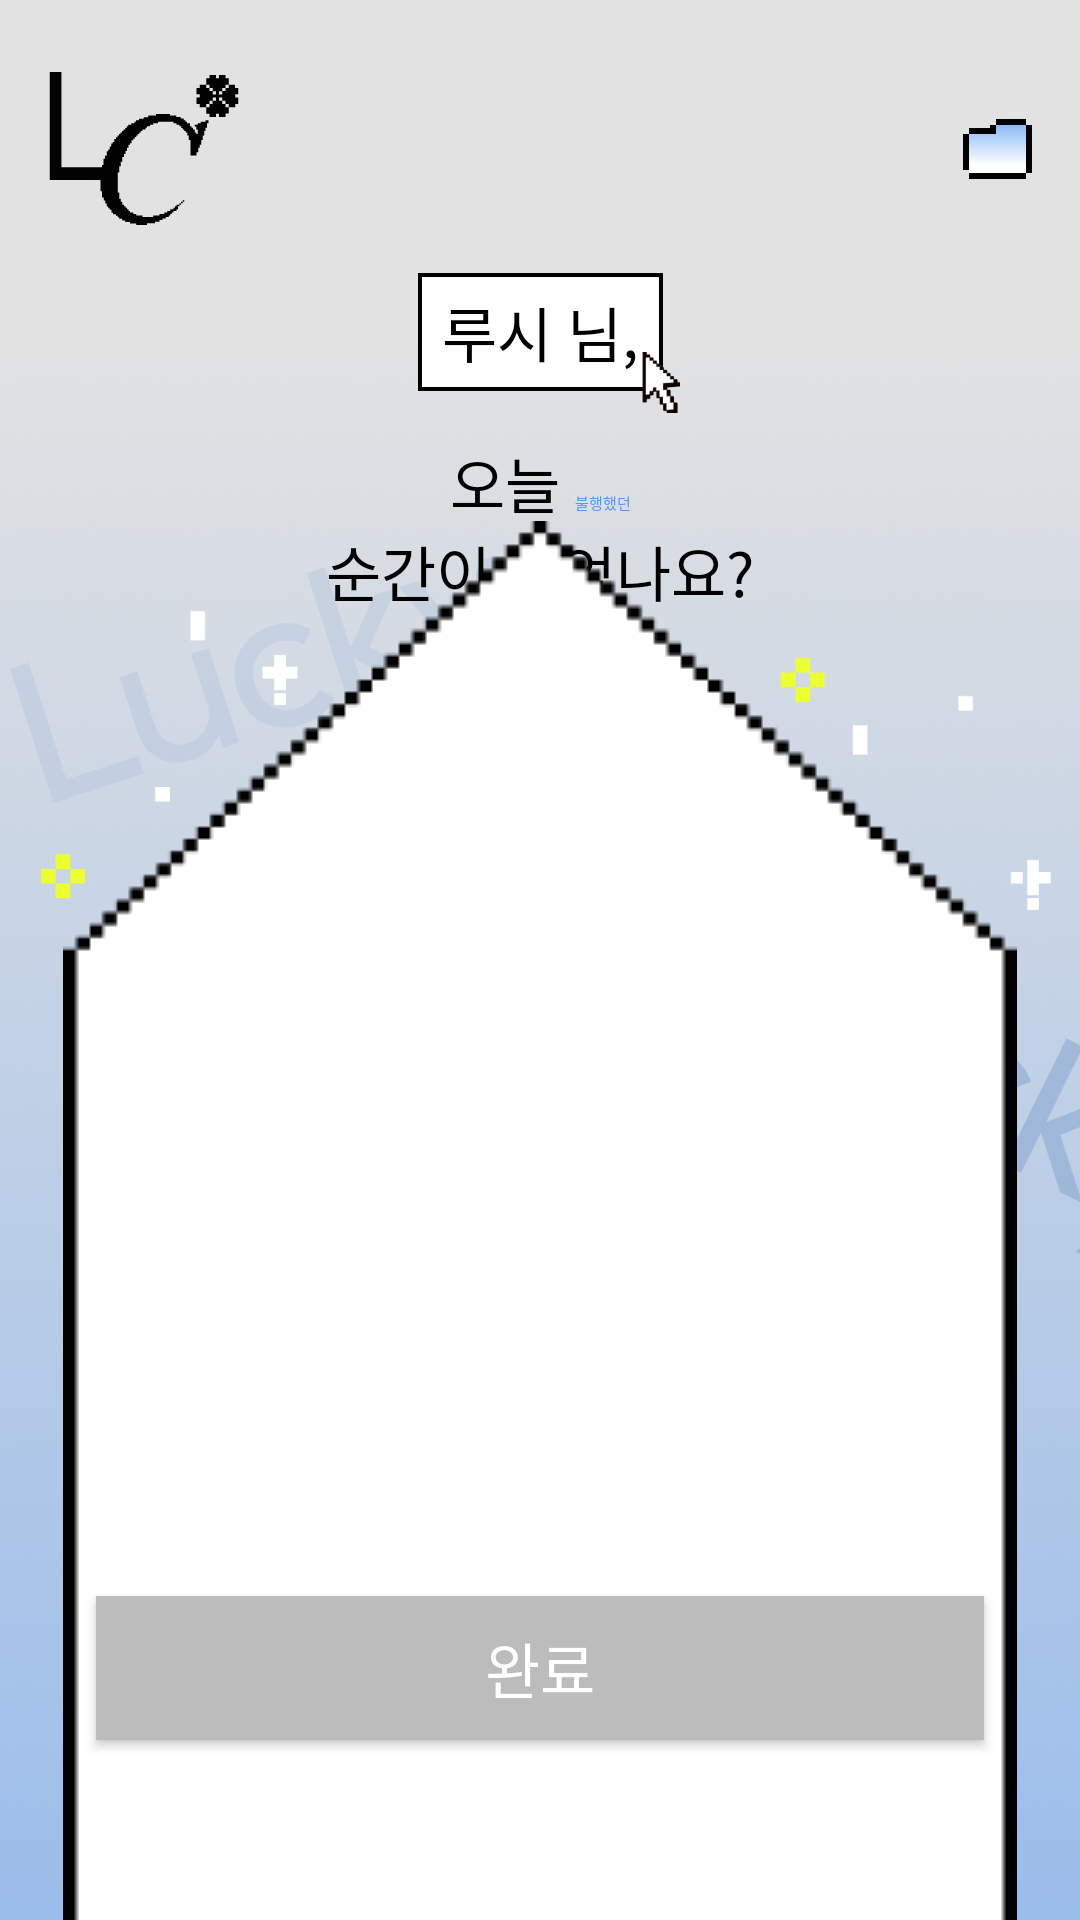

Write the Android layout XML for this screen, with the resource values it uses.
<!-- AndroidManifest.xml: application theme Theme.SopkathonAOS -->
<!-- res/layout/activity_home.xml -->
<?xml version="1.0" encoding="utf-8"?>
<androidx.constraintlayout.widget.ConstraintLayout xmlns:android="http://schemas.android.com/apk/res/android"
    xmlns:app="http://schemas.android.com/apk/res-auto"
    android:layout_width="match_parent"
    android:layout_height="match_parent">

    <ImageView
        android:id="@+id/iv_home_bg"
        android:layout_width="match_parent"
        android:layout_height="match_parent"
        android:scaleType="centerCrop"
        app:layout_constraintBottom_toBottomOf="parent"
        app:layout_constraintEnd_toEndOf="parent"
        app:layout_constraintStart_toStartOf="parent"
        app:layout_constraintTop_toTopOf="parent"
        app:srcCompat="@drawable/img_home_bg" />

    <ImageView
        android:id="@+id/iv_home_logo"
        android:layout_width="wrap_content"
        android:layout_height="wrap_content"
        android:layout_marginStart="16dp"
        android:layout_marginTop="24dp"
        android:src="@drawable/ic_home_logo"
        app:layout_constraintStart_toStartOf="parent"
        app:layout_constraintTop_toTopOf="parent" />

    <ImageView
        android:id="@+id/btn_mypage"
        android:layout_width="wrap_content"
        android:layout_height="wrap_content"
        android:layout_marginTop="24dp"
        android:layout_marginEnd="16dp"
        android:src="@drawable/ic_home_mypage"
        app:layout_constraintBottom_toBottomOf="@+id/iv_home_logo"
        app:layout_constraintEnd_toEndOf="parent"
        app:layout_constraintTop_toTopOf="parent" />

    <TextView
        android:id="@+id/tv_nickname"
        android:layout_width="wrap_content"
        android:layout_height="wrap_content"
        android:layout_marginTop="16dp"
        android:background="@drawable/text_view_border"
        android:paddingHorizontal="8dp"
        android:paddingVertical="5dp"
        android:text="루시 님,"
        android:textAppearance="@style/Head1_M_20"
        app:layout_constraintEnd_toEndOf="parent"
        app:layout_constraintStart_toStartOf="parent"
        app:layout_constraintTop_toBottomOf="@+id/iv_home_logo" />

    <ImageView
        android:id="@+id/iv_home_cursor"
        android:layout_width="13dp"
        android:layout_height="21dp"
        android:layout_marginTop="26dp"
        android:layout_marginEnd="-6dp"
        android:src="@drawable/img_home_cursor"
        app:layout_constraintEnd_toEndOf="@+id/tv_nickname"
        app:layout_constraintTop_toTopOf="@+id/tv_nickname" />

    <LinearLayout
        android:id="@+id/ll_title"
        android:layout_width="wrap_content"
        android:layout_height="wrap_content"
        android:layout_marginTop="16dp"
        android:gravity="center_horizontal"
        android:orientation="horizontal"
        app:layout_constraintEnd_toEndOf="parent"
        app:layout_constraintStart_toStartOf="parent"
        app:layout_constraintTop_toBottomOf="@+id/tv_nickname">

        <TextView
            android:id="@+id/tv_title_1"
            android:layout_width="wrap_content"
            android:layout_height="wrap_content"
            android:text="오늘 "
            android:textAppearance="@style/Head1_M_20"
            app:layout_constraintStart_toStartOf="parent"
            app:layout_constraintTop_toBottomOf="@+id/tv_nickname" />

        <TextView
            android:id="@+id/tv_title_2"
            android:layout_width="wrap_content"
            android:layout_height="wrap_content"
            android:text="불행했던"
            android:textAppearance="@style/Yde1_L_20"
            android:textColor="@color/blue_5397f3"
            app:layout_constraintStart_toEndOf="@+id/tv_title_1"
            app:layout_constraintTop_toBottomOf="@+id/tv_nickname" />


    </LinearLayout>

    <TextView
        android:id="@+id/tv_title_3"
        android:layout_width="wrap_content"
        android:layout_height="wrap_content"
        android:text="순간이 있었나요?"
        android:textAppearance="@style/Head1_M_20"
        app:layout_constraintEnd_toEndOf="parent"
        app:layout_constraintStart_toStartOf="parent"
        app:layout_constraintTop_toBottomOf="@+id/ll_title" />

    <ImageView
        android:id="@+id/iv_letter"
        android:layout_width="wrap_content"
        android:layout_height="wrap_content"
        android:layout_marginTop="32dp"
        android:layout_marginBottom="32dp"
        android:padding="16dp"
        android:src="@drawable/img_home_letter"
        app:layout_constraintBottom_toBottomOf="@+id/iv_home_bg"
        app:layout_constraintEnd_toEndOf="parent"
        app:layout_constraintStart_toStartOf="parent"
        app:layout_constraintTop_toBottomOf="@+id/tv_title_3" />

    <EditText
        android:id="@+id/et_letter"
        android:layout_width="0dp"
        android:layout_height="wrap_content"
        android:layout_marginStart="40dp"
        android:layout_marginTop="40dp"
        android:layout_marginEnd="40dp"
        android:layout_marginBottom="20dp"
        android:background="@null"
        android:gravity="top|start"
        android:inputType="textMultiLine"
        android:lineSpacingExtra="32dp"
        android:lines="5"
        android:maxLength="96"
        android:maxLines="5"
        android:textAppearance="@style/Head1_M_20"
        app:layout_constraintBottom_toBottomOf="@+id/iv_home_bg"
        app:layout_constraintEnd_toEndOf="parent"
        app:layout_constraintStart_toStartOf="parent"
        app:layout_constraintTop_toBottomOf="@+id/tv_title_3" />


    <androidx.appcompat.widget.AppCompatButton
        android:id="@+id/btn_clear"
        android:layout_width="0dp"
        android:layout_height="wrap_content"
        android:layout_marginStart="32dp"
        android:layout_marginEnd="32dp"
        android:layout_marginBottom="60dp"
        android:background="@color/mg_bcbcbc"
        android:text="완료"
        android:textAppearance="@style/Head1_M_20"
        android:textColor="@color/white"
        app:layout_constraintBottom_toBottomOf="@+id/iv_home_bg"
        app:layout_constraintEnd_toEndOf="parent"
        app:layout_constraintStart_toStartOf="parent" />
</androidx.constraintlayout.widget.ConstraintLayout>
<!-- resources referenced by this layout -->
<resources>
  <color name="blue_5397f3">#5397F3</color>
  <color name="mg_bcbcbc">#BCBCBC</color>
  <color name="white">#FFFFFFFF</color>
  <!-- drawable ic_home_logo: vector/xml drawable (drawable, 3241 chars, omitted) -->
  <!-- drawable ic_home_mypage (drawable) -->
  <vector xmlns:android="http://schemas.android.com/apk/res/android"
      xmlns:aapt="http://schemas.android.com/aapt"
      android:width="23dp"
      android:height="20dp"
      android:viewportWidth="23"
      android:viewportHeight="20">
      <path
          android:fillType="evenOdd"
          android:pathData="M21,2H11V5H2V18H21V15V5V2Z">
          <aapt:attr name="android:fillColor">
              <gradient
                  android:endX="11.743"
                  android:endY="15.356"
                  android:startX="11.743"
                  android:startY="-4.476"
                  android:type="linear">
                  <item
                      android:color="#FF5397F3"
                      android:offset="0" />
                  <item
                      android:color="#FFFFFFFF"
                      android:offset="1" />
              </gradient>
          </aapt:attr>
      </path>
      <path
          android:fillColor="#020202"
          android:pathData="M0,5h2v12h-2z" />
      <path
          android:fillColor="#020202"
          android:pathData="M21,2h2v16h-2z" />
      <path
          android:fillColor="#020202"
          android:pathData="M9,2h2v2h-2z" />
      <path
          android:fillColor="#020202"
          android:pathData="M21,18l-0,2l-19,0l-0,-2z" />
      <path
          android:fillColor="#020202"
          android:pathData="M11,3l-0,2l-9,0l-0,-2z" />
      <path
          android:fillColor="#020202"
          android:pathData="M21,0l-0,2l-10,0l-0,-2z" />
  </vector>
  <!-- drawable img_home_bg: png bitmap (drawable, 868672 bytes) -->
  <!-- drawable img_home_cursor: png bitmap (drawable, 4103 bytes) -->
  <!-- drawable img_home_letter: png bitmap (drawable, 3951 bytes) -->
  <!-- drawable text_view_border (drawable) -->
  <?xml version="1.0" encoding="utf-8"?>
  <shape xmlns:android="http://schemas.android.com/apk/res/android"
      android:shape="rectangle">
      <solid android:color="@android:color/white" />
      <stroke
          android:width="1.4dp"
          android:color="@color/black" />
  </shape>
  <style name="Head1_M_20">
          <item name="fontFamily">@font/pretendard_medium</item>
          <item name="android:textSize">20dp</item>
          <item name="android:fontWeight">500</item>
      </style>
  <style name="Theme.SopkathonAOS" parent="Base.Theme.SopkathonAOS" />
  <color name="black">#FF000000</color>
  <style name="Base.Theme.SopkathonAOS" parent="Theme.Material3.DayNight.NoActionBar">
          
          
      </style>
</resources>
